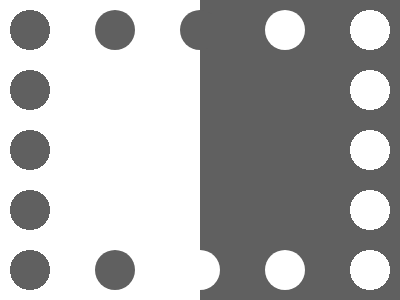

Reproduce this picture with HTML and CSS.

<!-- 100% match, 567 characters -->
<div l></div><div r></div><div o><p b><p b><p w><p b><p w><p w></div><style>&{margin:0;background:linear-gradient(90deg,#fff 0 200px,#606060 200px);div{width:60;height:300;position:absolute;top:0}[l]{background:radial-gradient(#606060 0 20px, #0000 20px) repeat-y -8px 0 / 60px 60px}[r]{background:radial-gradient(#fff 0 20px, #0000 20px) repeat-y -8px 0 / 60px 60px;left:348}[o]{display:flex;flex-flow:row wrap;width:210;height:312;left:95;top:-6;gap:45px;align-content:space-between;p{width:40;height:40;border-radius:50%}[b]{background:#606060}[w]{background:#fff}
